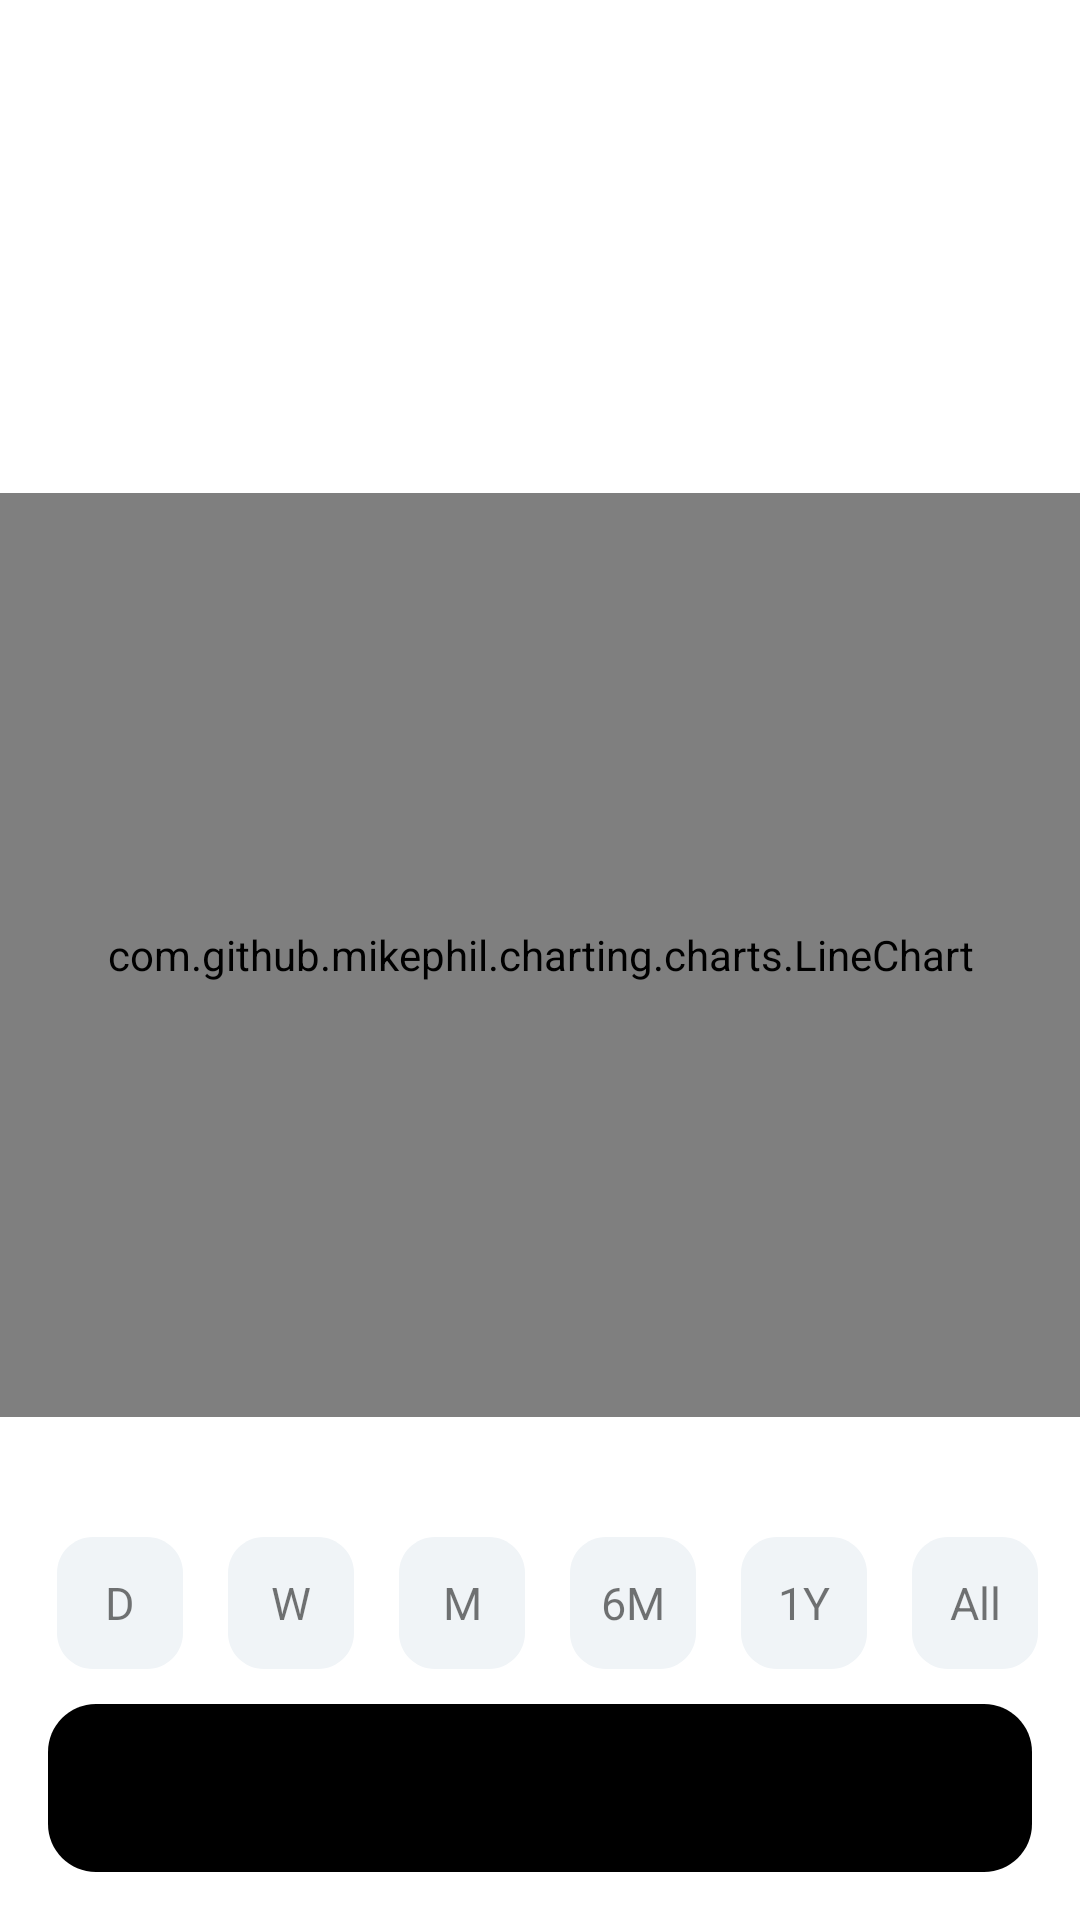

The Android layout XML behind this screen, and the referenced resources:
<!-- AndroidManifest.xml: application theme Theme.Stock -->
<!-- res/layout/fragment_graph.xml -->
<?xml version="1.0" encoding="utf-8"?>
<androidx.constraintlayout.widget.ConstraintLayout xmlns:android="http://schemas.android.com/apk/res/android"
    xmlns:app="http://schemas.android.com/apk/res-auto"
    xmlns:tools="http://schemas.android.com/tools"
    android:id="@+id/graph_layout"
    android:layout_width="match_parent"
    android:layout_height="match_parent"
    tools:context=".GraphActivity">

    <TextView
        android:id="@+id/stock_price"
        android:layout_width="wrap_content"
        android:layout_height="wrap_content"
        android:layout_marginTop="20dp"
        android:textStyle="bold"
        android:textSize="28sp"
        android:textColor="#1A1A1A"
        app:layout_constraintEnd_toEndOf="parent"
        app:layout_constraintHorizontal_bias="0.501"
        app:layout_constraintStart_toStartOf="parent"
        app:layout_constraintTop_toBottomOf="@+id/toolbar"
        tools:text="$0.00" />

    <TextView
        android:id="@+id/change_of_price"
        android:layout_width="wrap_content"
        android:layout_height="wrap_content"
        android:layout_marginTop="12dp"
        android:textSize="14sp"
        android:textColor="#24B25D"
        app:layout_constraintEnd_toEndOf="parent"
        app:layout_constraintStart_toStartOf="parent"
        app:layout_constraintTop_toBottomOf="@+id/stock_price"
        tools:text="$+0.00" />


    <androidx.appcompat.widget.Toolbar
        android:id="@+id/toolbar"
        android:layout_width="match_parent"
        android:layout_height="wrap_content"
        android:layout_marginTop="4dp"
        android:background="@color/white"
        android:minHeight="?attr/actionBarSize"
        android:theme="?attr/actionBarTheme"
        app:layout_constraintEnd_toEndOf="parent"
        app:layout_constraintHorizontal_bias="0.0"
        app:layout_constraintStart_toStartOf="parent"
        app:layout_constraintTop_toTopOf="parent">
<LinearLayout
    android:layout_width="match_parent"
    android:layout_height="match_parent"
    android:orientation="vertical">
        <TextView
            android:id="@+id/ticker_of_company"
            android:layout_width="wrap_content"
            android:layout_height="wrap_content"
            android:layout_gravity="center"
            android:gravity="center_horizontal"
            app:lineHeight="20dp"
            android:textColor="#1A1A1A"
            android:textSize="22sp"
            android:textStyle="bold"
            tools:layout_editor_absoluteX="174dp"
            tools:layout_editor_absoluteY="10dp"
            tools:text="AAPL" />

        <TextView
            android:id="@+id/name_of_company"
            android:layout_width="wrap_content"
            android:layout_height="wrap_content"
            android:layout_gravity="center"
            android:gravity="center_vertical"
            app:lineHeight="20dp"
            android:textColor="#1A1A1A"
            android:textSize="16sp"
            tools:layout_editor_absoluteX="174dp"
            tools:layout_editor_absoluteY="10dp"
            tools:text="Apple Inc." />

</LinearLayout>
    </androidx.appcompat.widget.Toolbar>

    <com.github.mikephil.charting.charts.LineChart
        android:id="@+id/line_chart"
        android:layout_width="match_parent"
        android:layout_height="308dp"
        android:layout_marginTop="16dp"
        app:layout_constraintBottom_toBottomOf="parent"
        app:layout_constraintEnd_toEndOf="parent"
        app:layout_constraintHorizontal_bias="0.0"
        app:layout_constraintStart_toStartOf="parent"
        app:layout_constraintTop_toBottomOf="@+id/change_of_price"
        app:layout_constraintVertical_bias="0.0" />

    <LinearLayout

        android:id="@+id/relativeLayout"
        android:layout_width="wrap_content"
        android:layout_height="wrap_content"
        android:layout_marginTop="28dp"
        android:weightSum="6"
        app:layout_constraintBottom_toTopOf="@+id/buy_button"
        app:layout_constraintEnd_toEndOf="parent"
        app:layout_constraintStart_toStartOf="parent"
        app:layout_constraintTop_toBottomOf="@+id/line_chart">

        <TextView
            android:id="@+id/one_day_period"
            android:layout_width="wrap_content"
            android:layout_height="wrap_content"
            android:layout_marginStart="10dp"
            android:layout_marginTop="6dp"
            android:layout_marginEnd="5dp"
            android:layout_marginBottom="6dp"
            android:layout_toStartOf="@+id/one_week_period"
            android:background="@drawable/suggestion"
            android:gravity="center"
            android:text="D"
            android:textSize="15sp" />

        <TextView
            android:id="@+id/one_week_period"
            android:layout_width="wrap_content"
            android:layout_height="wrap_content"
            android:layout_marginStart="10dp"
            android:layout_marginTop="6dp"
            android:layout_marginEnd="5dp"
            android:layout_marginBottom="6dp"

            android:layout_toStartOf="@+id/one_month_period"
            android:background="@drawable/suggestion"
            android:gravity="center"
            android:text="W"
            android:textSize="15sp" />

        <TextView
            android:id="@+id/one_month_period"
            android:layout_width="wrap_content"
            android:layout_height="wrap_content"
            android:layout_marginStart="10dp"
            android:layout_marginTop="6dp"
            android:layout_marginEnd="5dp"
            android:layout_marginBottom="6dp"
            android:layout_toStartOf="@+id/half_year_period"
            android:background="@drawable/suggestion"
            android:gravity="center"
            android:text="M"
            android:textSize="15sp" />

        <TextView
            android:id="@+id/half_year_period"
            android:layout_width="wrap_content"
            android:layout_height="wrap_content"
            android:layout_marginStart="10dp"
            android:layout_marginTop="6dp"
            android:layout_marginEnd="5dp"
            android:layout_marginBottom="6dp"
            android:layout_toStartOf="@+id/one_year_period"
            android:background="@drawable/suggestion"
            android:gravity="center"
            android:text="6M"
            android:textSize="15sp" />

        <TextView
            android:id="@+id/one_year_period"
            android:layout_width="wrap_content"
            android:layout_height="wrap_content"
            android:layout_marginStart="10dp"
            android:layout_marginTop="6dp"
            android:layout_marginEnd="5dp"
            android:layout_marginBottom="6dp"
            android:layout_toStartOf="@+id/for_all_period"
            android:background="@drawable/suggestion"
            android:gravity="center"
            android:text="1Y"
            android:textSize="15sp" />

        <TextView
            android:id="@+id/for_all_period"
            android:layout_width="wrap_content"
            android:layout_height="wrap_content"
            android:layout_alignParentEnd="true"
            android:layout_marginStart="10dp"
            android:layout_marginTop="6dp"
            android:layout_marginEnd="5dp"
            android:layout_marginBottom="6dp"
            android:background="@drawable/suggestion"
            android:gravity="center"
            android:text="All"
            android:textSize="15sp" />

    </LinearLayout>

    <Button
        android:id="@+id/buy_button"
        android:layout_width="wrap_content"
        android:layout_height="wrap_content"
        android:layout_marginBottom="16dp"
        android:background="@drawable/buy_button_bg"
        android:backgroundTint="@color/black"
        app:layout_constraintBottom_toBottomOf="parent"
        app:layout_constraintEnd_toEndOf="parent"
        app:layout_constraintStart_toStartOf="parent" />

    <ImageView
        android:id="@+id/back_button"
        android:layout_width="22dp"
        android:layout_height="0dp"
        android:layout_marginTop="24dp"
        android:src="@drawable/ic_back"
        app:layout_constraintEnd_toStartOf="@+id/add_fav"
        app:layout_constraintHorizontal_bias="0.044"
        app:layout_constraintStart_toStartOf="@+id/toolbar"
        app:layout_constraintTop_toTopOf="parent" />

    <ImageView
        android:id="@+id/add_fav"
        android:layout_width="wrap_content"
        android:layout_height="wrap_content"
        android:layout_marginTop="20dp"
        android:layout_marginEnd="12dp"
        android:src="@drawable/ic_add_favourite2"
        app:layout_constraintEnd_toEndOf="parent"
        app:layout_constraintTop_toTopOf="parent" />


</androidx.constraintlayout.widget.ConstraintLayout>
<!-- resources referenced by this layout -->
<resources>
  <color name="black">#FF000000</color>
  <color name="white">#FFFFFFFF</color>
  <!-- drawable buy_button_bg (drawable) -->
  <vector
      xmlns:android="http://schemas.android.com/apk/res/android"
      xmlns:aapt="http://schemas.android.com/aapt"
      android:width="328dp"
      android:height="56dp"
      android:viewportWidth="328"
      android:viewportHeight="56"
      >
  
      <group>
  
          <clip-path
              android:pathData="M16 0H312C320.837 0 328 7.16344 328 16V40C328 48.8366 320.837 56 312 56H16C7.16344 56 0 48.8366 0 40V16C0 7.16344 7.16344 0 16 0Z"
              />
  
          <path
              android:pathData="M0 0V56H328V0"
              android:fillColor="#1A1A1A"
              />
  
      </group>
  
  </vector>
  <!-- drawable suggestion (drawable) -->
  <vector
      xmlns:android="http://schemas.android.com/apk/res/android"
      xmlns:aapt="http://schemas.android.com/aapt"
      android:width="42dp"
      android:height="44dp"
      android:viewportWidth="42"
      android:viewportHeight="44"
      >
      <group>
  
          <clip-path
              android:pathData="M12 0H30C36.6274 0 42 5.37258 42 12V32C42 38.6274 36.6274 44 30 44H12C5.37258 44 0 38.6274 0 32V12C0 5.37258 5.37258 0 12 0Z"
              />
  
          <path
              android:pathData="M0 0V44H42V0"
              android:fillColor="#F0F4F7"
              />
  
      </group>
  
  </vector>
  <style name="Theme.Stock" parent="Theme.MaterialComponents.DayNight.NoActionBar">
          
          <item name="colorPrimary">@color/purple_500</item>
          <item name="colorPrimaryVariant">@color/purple_700</item>
          <item name="colorOnPrimary">@color/white</item>
          
          <item name="colorSecondary">@color/teal_200</item>
          <item name="colorSecondaryVariant">@color/teal_700</item>
          <item name="colorOnSecondary">@color/black</item>
          
          <item name="android:statusBarColor" tools:targetApi="l">?attr/colorPrimaryVariant</item>
          
      </style>
  <color name="purple_500">#FF6200EE</color>
  <color name="purple_700">#FF3700B3</color>
  <color name="teal_200">#FF03DAC5</color>
  <color name="teal_700">#FF018786</color>
</resources>
